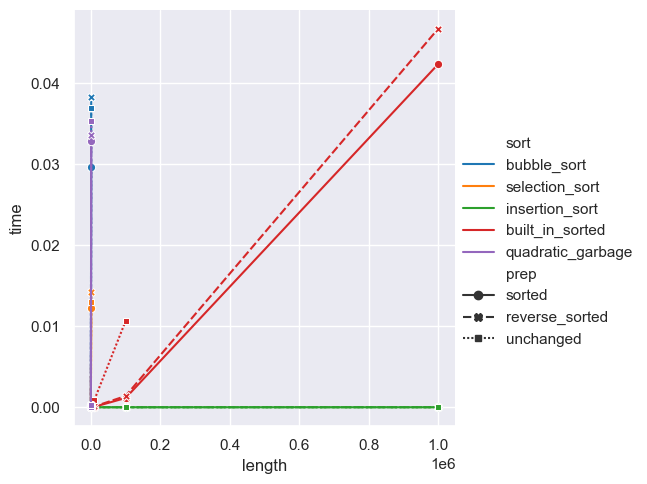

The data file committed next to this chart (first rows):
, sort, prep, length, time
0, bubble_sort, sorted, 1, 4.00003045797348e-07
1, bubble_sort, sorted, 10, 3.5999983083456755e-06
2, bubble_sort, sorted, 100, 0.0002211
3, bubble_sort, sorted, 1000, 0.02968
4, selection_sort, sorted, 1, 4.00003045797348e-07
5, selection_sort, sorted, 10, 2.400018274784088e-06
6, selection_sort, sorted, 100, 0.0001012
7, selection_sort, sorted, 1000, 0.01221
8, insertion_sort, sorted, 1, 1.00000761449337e-07
9, insertion_sort, sorted, 10, 1.00000761449337e-07
10, insertion_sort, sorted, 100, 1.00000761449337e-07
11, insertion_sort, sorted, 1000, 1.00000761449337e-07
12, insertion_sort, sorted, 10000, 1.00000761449337e-07
13, insertion_sort, sorted, 100000, 3.00002284348011e-07
14, insertion_sort, sorted, 1000000, 1.2999807950109243e-06
15, built_in_sorted, sorted, 1, 3.00002284348011e-07
16, built_in_sorted, sorted, 10, 3.00002284348011e-07
17, built_in_sorted, sorted, 100, 1.00000761449337e-06
18, built_in_sorted, sorted, 1000, 5.3000112529844046e-06
19, built_in_sorted, sorted, 10000, 5.5599986808374524e-05
20, built_in_sorted, sorted, 100000, 0.001139
21, built_in_sorted, sorted, 1000000, 0.04234
22, quadratic_garbage, sorted, 1, 3.00002284348011e-07
23, quadratic_garbage, sorted, 10, 3.6999990697950125e-06
24, quadratic_garbage, sorted, 100, 0.000274
25, quadratic_garbage, sorted, 1000, 0.03286
26, bubble_sort, reverse_sorted, 1, 4.00003045797348e-07
27, bubble_sort, reverse_sorted, 10, 4.4000043999403715e-06
28, bubble_sort, reverse_sorted, 100, 0.0002832
29, bubble_sort, reverse_sorted, 1000, 0.0383
30, selection_sort, reverse_sorted, 1, 4.00003045797348e-07
31, selection_sort, reverse_sorted, 10, 2.6999914553016424e-06
32, selection_sort, reverse_sorted, 100, 0.0001188
33, selection_sort, reverse_sorted, 1000, 0.01429
34, insertion_sort, reverse_sorted, 1, 1.00000761449337e-07
35, insertion_sort, reverse_sorted, 10, 1.00000761449337e-07
36, insertion_sort, reverse_sorted, 100, 1.00000761449337e-07
37, insertion_sort, reverse_sorted, 1000, 1.00000761449337e-07
38, insertion_sort, reverse_sorted, 10000, 1.00000761449337e-07
39, insertion_sort, reverse_sorted, 100000, 2.00001522898674e-07
40, insertion_sort, reverse_sorted, 1000000, 1.800013706088066e-06
41, built_in_sorted, reverse_sorted, 1, 2.00001522898674e-07
42, built_in_sorted, reverse_sorted, 10, 4.00003045797348e-07
43, built_in_sorted, reverse_sorted, 100, 1.100008375942707e-06
44, built_in_sorted, reverse_sorted, 1000, 1.0000017937272787e-05
45, built_in_sorted, reverse_sorted, 10000, 9.68000094871968e-05
46, built_in_sorted, reverse_sorted, 100000, 0.001386
47, built_in_sorted, reverse_sorted, 1000000, 0.04671
48, quadratic_garbage, reverse_sorted, 1, 3.00002284348011e-07
49, quadratic_garbage, reverse_sorted, 10, 3.6999990697950125e-06
50, quadratic_garbage, reverse_sorted, 100, 0.0002723
51, quadratic_garbage, reverse_sorted, 1000, 0.03366
52, bubble_sort, unchanged, 1, 3.00002284348011e-07
53, bubble_sort, unchanged, 10, 4.0000013541430235e-06
54, bubble_sort, unchanged, 100, 0.0002745
55, bubble_sort, unchanged, 1000, 0.03691
56, selection_sort, unchanged, 1, 4.00003045797348e-07
57, selection_sort, unchanged, 10, 2.6999914553016424e-06
58, selection_sort, unchanged, 100, 0.0001126
59, selection_sort, unchanged, 1000, 0.01295
... 17 more rows
